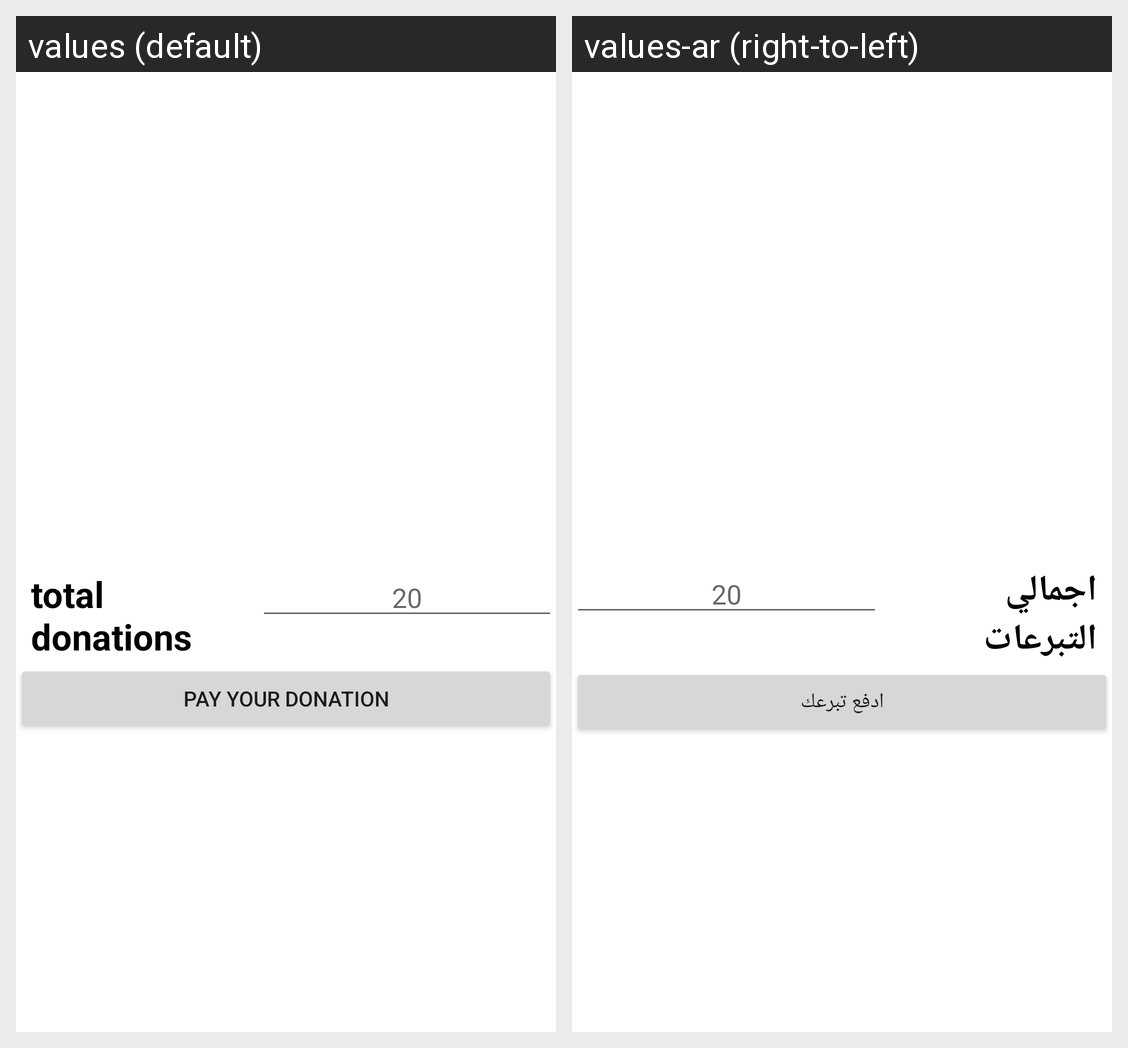

Strings drawn on this Android screen and how each of the app's shown locales translates them:
Android screen res/layout/activity_show_donation.xml rendered under 2 locales, left to right: values (default), values-ar (right-to-left). Device: Nexus 5 (rendered at 1080×1920; each locale shown at half size, 540×960, under a caption strip naming it); theme Theme.FoodApplication.
Strings drawn on this screen, with the default value and each locale's value (text and hints the layout hard-codes, and strings that could not be matched under every locale, appear in the picture but are not listed):

total_donations
  values: total donations
  values-ar: اجمالي التبرعات

pay_donation
  values: Pay your donation
  values-ar: ادفع تبرعك
